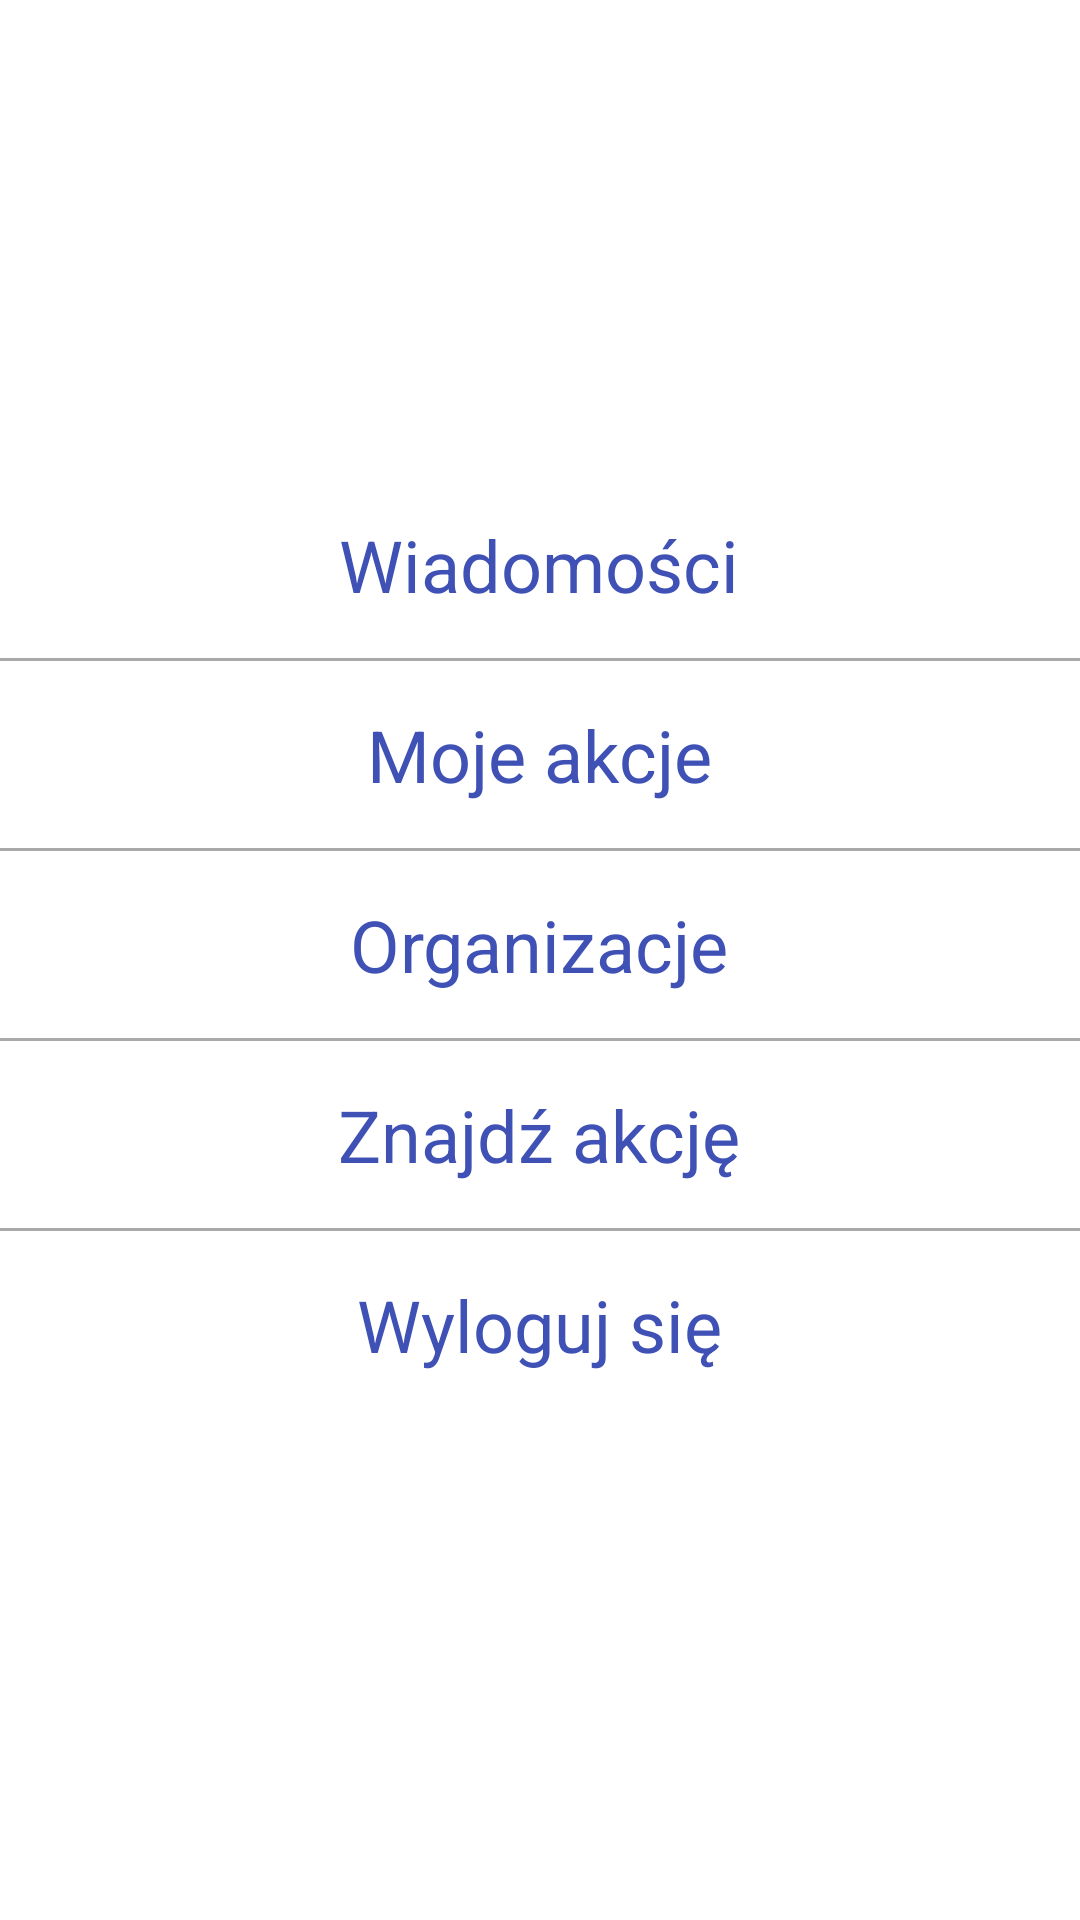

Produce the Android XML layout that renders to this screen, including the resource entries it uses.
<!-- AndroidManifest.xml: application theme AppTheme -->
<!-- res/layout/profile_table.xml -->
<?xml version="1.0" encoding="utf-8"?>
<LinearLayout xmlns:android="http://schemas.android.com/apk/res/android"
    android:orientation="vertical" android:layout_width="match_parent"
    android:layout_height="match_parent">

    <TableLayout
        android:layout_width="match_parent"
        android:layout_height="match_parent"
        android:layout_alignTop="@+id/line"
        android:layout_alignParentLeft="true"
        android:layout_alignParentStart="true"
        android:gravity="center"
        android:layout_marginTop="5sp"
        android:paddingBottom="15sp">

        <TableRow
            android:id="@+id/table_row_messages"
            android:onClick="rowClick"
            android:layout_width="match_parent"
            android:layout_height="wrap_content"
            android:padding="15sp"
            android:gravity="center">
            <TextView
                android:layout_width="wrap_content"
                android:layout_height="wrap_content"
                android:gravity="center"
                android:text="@string/messages"
                android:textColor="@color/colorPrimary"
                android:textSize="24sp" />
        </TableRow>

        <View
            android:layout_width="match_parent"
            android:layout_height="1dp"
            android:layout_below="@+id/table_row_messages"
            android:background="#A9A9A9" />

        <TableRow
            android:id="@+id/table_row_my_actions"
            android:onClick="rowClick"
            android:layout_width="match_parent"
            android:layout_height="wrap_content"
            android:padding="15sp"
            android:gravity="center">
            <TextView
                android:layout_width="wrap_content"
                android:layout_height="wrap_content"
                android:gravity="center"
                android:text="@string/myActions"
                android:textColor="@color/colorPrimary"
                android:textSize="24sp" />
        </TableRow>

        <View
            android:layout_width="match_parent"
            android:layout_height="1dp"
            android:layout_below="@+id/table_row_my_actions"
            android:background="#A9A9A9" />


        <TableRow
            android:id="@+id/table_row_organisations"
            android:onClick="rowClick"
            android:layout_width="match_parent"
            android:layout_height="wrap_content"
            android:padding="15sp"
            android:gravity="center">
            <TextView
                android:layout_width="wrap_content"
                android:layout_height="wrap_content"
                android:gravity="center"
                android:text="@string/organizations"
                android:textColor="@color/colorPrimary"
                android:textSize="24sp" />
        </TableRow>

        <View
            android:layout_width="match_parent"
            android:layout_height="1dp"
            android:layout_below="@+id/table_row_organisations"
            android:background="#A9A9A9" />
        <TableRow
            android:id="@+id/table_row_find_actions"
            android:onClick="rowClick"
            android:layout_width="match_parent"
            android:layout_height="wrap_content"
            android:padding="15sp"
            android:gravity="center">
            <TextView
                android:layout_width="wrap_content"
                android:layout_height="wrap_content"
                android:gravity="center"
                android:text="@string/findAction"
                android:textColor="@color/colorPrimary"
                android:textSize="24sp"
                />
        </TableRow>

        <View
            android:layout_width="match_parent"
            android:layout_height="1dp"
            android:layout_below="@+id/table_row_find_actions"
            android:background="#A9A9A9" />
        <TableRow
            android:id="@+id/table_log_out"
            android:onClick="rowClick"
            android:layout_width="match_parent"
            android:layout_height="wrap_content"
            android:padding="15sp"
            android:gravity="center">
            <TextView
                android:layout_width="wrap_content"
                android:layout_height="wrap_content"
                android:gravity="center"
                android:text="@string/logOut"
                android:textColor="@color/colorPrimary"
                android:textSize="24sp"
                />
        </TableRow>




        <TableRow
            android:layout_width="match_parent"
            android:layout_height="match_parent">

            <ScrollView android:id="@+id/scrollView"
                android:layout_column="11" />
        </TableRow>

        <TableRow
            android:layout_width="match_parent"
            android:layout_height="match_parent"></TableRow>
    </TableLayout>

</LinearLayout>
<!-- resources referenced by this layout -->
<resources>
  <color name="colorPrimary">#3F51B5</color>
  <string name="findAction">Znajdź akcję</string>
  <string name="logOut">Wyloguj się</string>
  <string name="messages">Wiadomości</string>
  <string name="myActions">Moje akcje</string>
  <string name="organizations">Organizacje</string>
  <style name="AppTheme" parent="Theme.AppCompat.Light.NoActionBar">
          
          <item name="android:windowNoTitle">true</item>
          <item name="android:windowActionBar">false</item>
          <item name="android:windowFullscreen">true</item>
          <item name="android:windowContentOverlay">@null</item>
          <item name="colorPrimary">@color/colorPrimary</item>
          <item name="colorPrimaryDark">@color/colorPrimaryDark</item>
          <item name="colorAccent">@color/colorAccent</item>
          <item name="android:windowBackground">@color/background</item>
      </style>
  <color name="colorPrimaryDark">#303F9F</color>
  <color name="colorAccent">#54d47a</color>
  <color name="background">#ffffff</color>
</resources>
